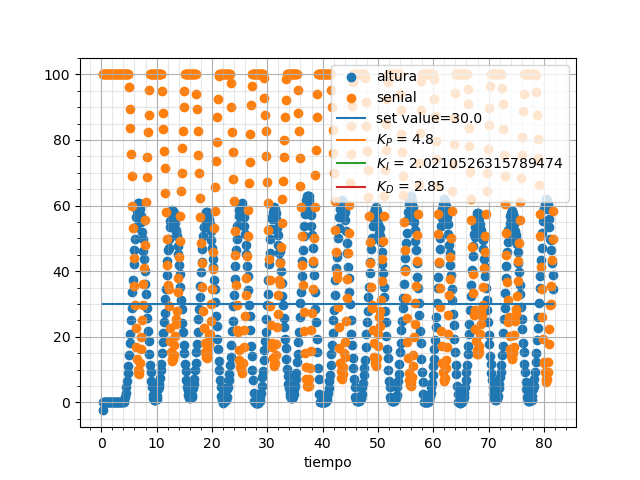

The table this chart was drawn from, first rows:
Tiempo, Altura, Senal_de_Control, Set_value
0.1037, -2.315, 100.0, 30
0.134, 0.0, 100.0, 30
0.166, 0.0, 100.0, 30
0.2142, 0.0, 100.0, 30
0.246, -0.1362, 100.0, 30
0.278, 0.0, 100.0, 30
0.31, -0.1362, 100.0, 30
0.342, -0.1362, 100.0, 30
0.374, -0.1362, 100.0, 30
0.406, 0.0, 100.0, 30
0.4379, 0.0, 100.0, 30
0.47, -0.1362, 100.0, 30
0.502, -0.1362, 100.0, 30
0.5339, 0.0, 100.0, 30
0.566, 0.0, 100.0, 30
0.614, -0.1362, 100.0, 30
0.6459, 0.0, 100.0, 30
0.678, 0.0, 100.0, 30
0.7099, -0.1362, 100.0, 30
0.742, -0.1362, 100.0, 30
0.774, 0.0, 100.0, 30
0.806, -0.1362, 100.0, 30
0.8381, -0.1362, 100.0, 30
0.8701, 0.0, 100.0, 30
0.902, 0.0, 100.0, 30
0.9341, -0.1362, 100.0, 30
0.9661, 0.0, 100.0, 30
1.014, 0.0, 100.0, 30
1.046, 0.0, 100.0, 30
1.078, 0.0, 100.0, 30
1.11, -0.1362, 100.0, 30
1.142, 0.0, 100.0, 30
1.174, 0.0, 100.0, 30
1.206, -0.1362, 100.0, 30
1.238, 0.0, 100.0, 30
1.27, 0.0, 100.0, 30
1.302, -0.1362, 100.0, 30
1.334, -0.1362, 100.0, 30
1.366, 0.0, 100.0, 30
1.414, 0.0, 100.0, 30
1.446, -0.1362, 100.0, 30
1.478, 0.0, 100.0, 30
1.51, 0.0, 100.0, 30
1.542, -0.1362, 100.0, 30
1.574, -0.1362, 100.0, 30
1.606, 0.0, 100.0, 30
1.638, 0.0, 100.0, 30
1.67, 0.0, 100.0, 30
1.702, -0.1362, 100.0, 30
1.734, 0.0, 100.0, 30
1.766, 0.0, 100.0, 30
1.814, -0.1362, 100.0, 30
1.846, -0.1362, 100.0, 30
1.878, 0.0, 100.0, 30
1.91, -0.1362, 100.0, 30
1.942, -0.1362, 100.0, 30
1.974, 0.0, 100.0, 30
2.006, 0.0, 100.0, 30
2.038, -0.1362, 100.0, 30
2.07, -0.1362, 100.0, 30
... 2,762 more rows
